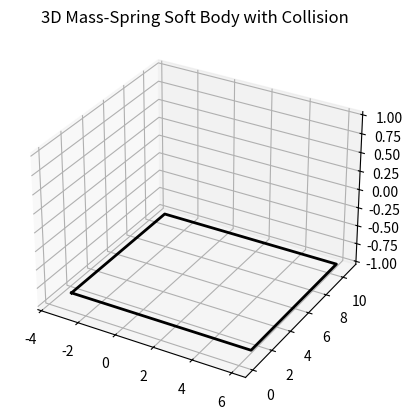

This figure's Python source:
import numpy as np
import matplotlib.pyplot as plt
import matplotlib.animation as animation

# ==========================================================
# 3D Mass-Spring Soft Body with Rigid Plane Collision
# Explicit RK4 time integration
# ==========================================================

# -------------------------
# Physical parameters
# -------------------------
N = 5                   # number of masses per axis (NxNxN grid)
d = 3                   # spatial dimensions
m = 1.0                 # mass of each particle (kg)
k_struct = 200.0        # structural spring stiffness (N/m)
L0 = 0.5                # natural spring length (m)
g = 9.81                # gravity (m/s²)
dt = 0.01               # time step (s)
amort = 0.5             # viscous damping coefficient

# -------------------------
# State variables
# r[i,j,k] -> position
# v[i,j,k] -> velocity
# -------------------------
r = np.zeros((N, N, N, d))
v = np.zeros((N, N, N, d))

# Initial cubic configuration
spacing = L0
origin = np.array([-(N-1)/2*spacing, 5.0, -(N-1)/2*spacing])

for i in range(N):
    for j in range(N):
        for k in range(N):
            r[i,j,k] = origin + spacing * np.array([i, j, k])

# -------------------------
# Rigid collision plane
# -------------------------
dist = L0 * N
dist_obj = 3 * dist

xc_min = r[0,0,0,0] + dist/2 - dist_obj/2
xc_max = r[N-1,0,0,0] + dist/2 + dist_obj/2
z_obj  = r[N-1,N-1,N-1,2] - 2

yc_min = r[0,0,0,1] - dist_obj/2
yc_max = r[0,N-1,0,1] + dist_obj/2

e  = 0.3   # restitution coefficient
mu = 0.4   # friction coefficient

# -------------------------
# Visualization setup
# -------------------------
fig = plt.figure()
ax = fig.add_subplot(111, projection='3d')
ax.set_title("3D Mass-Spring Soft Body with Collision")

spring_lines = []
for i in range(N):
    for j in range(N):
        for k in range(N):
            if i < N-1:
                line, = ax.plot([], [], [], 'b-', lw=0.5)
                spring_lines.append((line, (i,j,k), (i+1,j,k)))
            if j < N-1:
                line, = ax.plot([], [], [], 'b-', lw=0.5)
                spring_lines.append((line, (i,j,k), (i,j+1,k)))
            if k < N-1:
                line, = ax.plot([], [], [], 'b-', lw=0.5)
                spring_lines.append((line, (i,j,k), (i,j,k+1)))

mass_dots = [[[ax.plot([], [], [], 'ro', markersize=2)[0]
                for k in range(N)] for j in range(N)] for i in range(N)]

# Collision plane (visual only)
xx = [xc_min, xc_max, xc_max, xc_min, xc_min]
yy = [yc_min, yc_min, yc_max, yc_max, yc_min]
zz = [z_obj] * 5
ax.plot(xx, yy, zz, 'k-', lw=2)

# ==========================================================
# Internal spring forces
# ==========================================================
def spring_force(p1, p2):
    dr = p2 - p1
    L = np.linalg.norm(dr)
    if L == 0:
        return np.zeros(3)
    return k_struct * (L - L0) * (dr / L)

def acceleration(i,j,k, r_new, v_new):
    F = np.zeros(3)

    # Structural neighbours
    for di,dj,dk in [(1,0,0),(-1,0,0),(0,1,0),(0,-1,0),(0,0,1),(0,0,-1)]:
        ni,nj,nk = i+di, j+dj, k+dk
        if 0 <= ni < N and 0 <= nj < N and 0 <= nk < N:
            F += spring_force(r_new[i,j,k], r_new[ni,nj,nk])

    # Damping
    F -= amort * v_new[i,j,k]

    # Gravity
    F[2] -= m*g

    return F / m

# ==========================================================
# RK4 integrator
# ==========================================================
def deriv_global(r_flat, v_flat):
    r_new = r_flat.reshape((N,N,N,3))
    v_new = v_flat.reshape((N,N,N,3))
    ar = np.zeros_like(r_new)
    av = np.zeros_like(v_new)

    for i in range(N):
        for j in range(N):
            for k in range(N):
                ar[i,j,k] = v_new[i,j,k]
                av[i,j,k] = acceleration(i,j,k,r_new,v_new)

    return ar.flatten(), av.flatten()

def rk4_step(r_flat,v_flat,dt):
    k1_r,k1_v = deriv_global(r_flat,v_flat)
    k2_r,k2_v = deriv_global(r_flat+0.5*dt*k1_r,v_flat+0.5*dt*k1_v)
    k3_r,k3_v = deriv_global(r_flat+0.5*dt*k2_r,v_flat+0.5*dt*k2_v)
    k4_r,k4_v = deriv_global(r_flat+dt*k3_r,v_flat+dt*k3_v)

    r_next = r_flat + dt/6*(k1_r+2*k2_r+2*k3_r+k4_r)
    v_next = v_flat + dt/6*(k1_v+2*k2_v+2*k3_v+k4_v)

    return r_next, v_next

r_flat = r.flatten()
v_flat = v.flatten()

# ==========================================================
# Animation update
# ==========================================================
def update(frame):
    global r_flat, v_flat, r, v

    r_flat, v_flat = rk4_step(r_flat, v_flat, dt)
    r = r_flat.reshape((N,N,N,3))
    v = v_flat.reshape((N,N,N,3))

    # Collision with plane
    for i in range(N):
        for j in range(N):
            for k in range(N):
                if r[i,j,k,2] < z_obj:
                    r[i,j,k,2] = z_obj
                    if v[i,j,k,2] < 0:
                        v[i,j,k,2] *= -e
                    v[i,j,k,0] *= (1-mu)
                    v[i,j,k,1] *= (1-mu)

    # Update springs
    for line, a, b in spring_lines:
        x0,y0,z0 = r[a]
        x1,y1,z1 = r[b]
        line.set_data([x0,x1],[y0,y1])
        line.set_3d_properties([z0,z1])

    # Update masses
    for i in range(N):
        for j in range(N):
            for k in range(N):
                x,y,z = r[i,j,k]
                mass_dots[i][j][k].set_data([x],[y])
                mass_dots[i][j][k].set_3d_properties([z])

    return [line for line,_,_ in spring_lines]

ani = animation.FuncAnimation(fig, update, frames=600, interval=20, blit=False)
plt.show()

